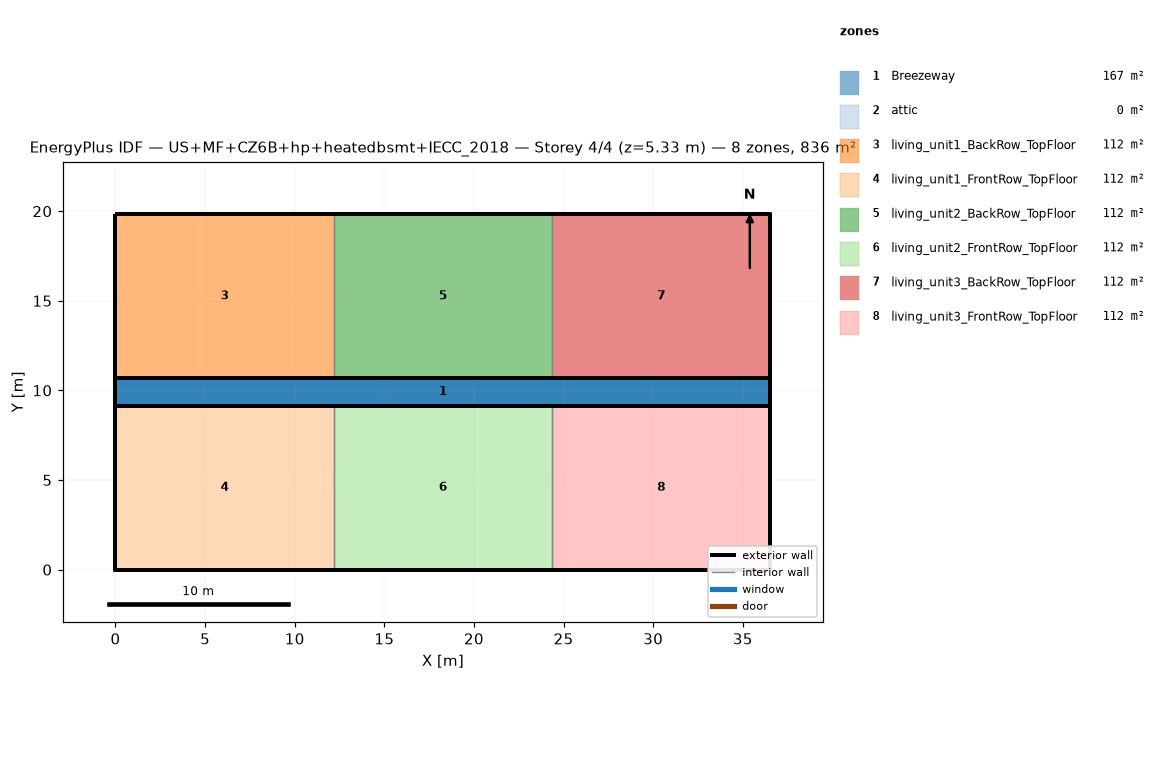
=== STOREY PLAN SPEC (per zone: floor XY polygon, exterior-wall plan segments, windows/doors) ===
zone 1: Breezeway  (167.0 m²)
  floor: (36.54, 9.16) (0.00, 9.16) (0.00, 10.68) (36.54, 10.68)
  floor: (36.54, 9.16) (0.00, 9.16) (0.00, 10.68) (36.54, 10.68)
  floor: (36.54, 9.16) (0.00, 9.16) (0.00, 10.68) (36.54, 10.68)
zone 2: attic  (0.0 m²)
  exterior wall: (36.54, 0.00) – (36.54, 19.84) – (36.54, 9.92)  [29.8 m]
  exterior wall: (0.00, 19.84) – (0.00, 0.00) – (0.00, 9.92)  [29.8 m]
zone 3: living_unit1_BackRow_TopFloor  (111.5 m²)
  floor: (12.18, 10.68) (0.00, 10.68) (0.00, 19.84) (12.18, 19.84)
  exterior wall: (12.18, 19.84) – (0.00, 19.84)  [12.2 m]
  exterior wall: (0.00, 19.84) – (0.00, 10.68)  [9.2 m]
  exterior wall: (0.00, 10.68) – (12.18, 10.68)  [12.2 m]
  interior walls: 1
zone 4: living_unit1_FrontRow_TopFloor  (111.5 m²)
  floor: (12.18, 0.00) (0.00, 0.00) (0.00, 9.16) (12.18, 9.16)
  exterior wall: (0.00, 0.00) – (12.18, 0.00)  [12.2 m]
  exterior wall: (0.00, 9.16) – (0.00, 0.00)  [9.2 m]
  exterior wall: (12.18, 9.16) – (0.00, 9.16)  [12.2 m]
  interior walls: 1
zone 5: living_unit2_BackRow_TopFloor  (111.5 m²)
  floor: (24.36, 10.68) (12.18, 10.68) (12.18, 19.84) (24.36, 19.84)
  exterior wall: (12.18, 10.68) – (24.36, 10.68)  [12.2 m]
  exterior wall: (24.36, 19.84) – (12.18, 19.84)  [12.2 m]
  interior walls: 2
zone 6: living_unit2_FrontRow_TopFloor  (111.5 m²)
  floor: (24.36, 0.00) (12.18, 0.00) (12.18, 9.16) (24.36, 9.16)
  exterior wall: (12.18, 0.00) – (24.36, 0.00)  [12.2 m]
  exterior wall: (24.36, 9.16) – (12.18, 9.16)  [12.2 m]
  interior walls: 2
zone 7: living_unit3_BackRow_TopFloor  (111.5 m²)
  floor: (36.54, 10.68) (24.36, 10.68) (24.36, 19.84) (36.54, 19.84)
  exterior wall: (36.54, 10.68) – (36.54, 19.84)  [9.2 m]
  exterior wall: (36.54, 19.84) – (24.36, 19.84)  [12.2 m]
  exterior wall: (24.36, 10.68) – (36.54, 10.68)  [12.2 m]
  interior walls: 1
zone 8: living_unit3_FrontRow_TopFloor  (111.5 m²)
  floor: (36.54, 0.00) (24.36, 0.00) (24.36, 9.16) (36.54, 9.16)
  exterior wall: (24.36, 0.00) – (36.54, 0.00)  [12.2 m]
  exterior wall: (36.54, 0.00) – (36.54, 9.16)  [9.2 m]
  exterior wall: (36.54, 9.16) – (24.36, 9.16)  [12.2 m]
  interior walls: 1

=== DERIVED (storey summary) ===
Building: US+MF+CZ6B+hp+heatedbsmt+IECC_2018
Storey: 4 of 4  (floor level z = 5.33 m)
Storey gross floor area: 836.2 m²
Zones on this storey: 8
  - Breezeway: floor 167.0 m²
  - attic: floor 0.0 m²; exterior wall 59.5 m (81.9 m²); WWR 0.0%
  - living_unit1_BackRow_TopFloor: floor 111.5 m²; exterior wall 33.5 m (86.9 m²); WWR 0.0%
  - living_unit1_FrontRow_TopFloor: floor 111.5 m²; exterior wall 33.5 m (86.9 m²); WWR 0.0%
  - living_unit2_BackRow_TopFloor: floor 111.5 m²; exterior wall 24.4 m (63.1 m²); WWR 0.0%
  - living_unit2_FrontRow_TopFloor: floor 111.5 m²; exterior wall 24.4 m (63.1 m²); WWR 0.0%
  - living_unit3_BackRow_TopFloor: floor 111.5 m²; exterior wall 33.5 m (86.9 m²); WWR 0.0%
  - living_unit3_FrontRow_TopFloor: floor 111.5 m²; exterior wall 33.5 m (86.9 m²); WWR 0.0%
Zone adjacency (shared interzone walls):
  - living_unit1_BackRow_TopFloor ↔ living_unit2_BackRow_TopFloor
  - living_unit1_FrontRow_TopFloor ↔ living_unit2_FrontRow_TopFloor
  - living_unit2_BackRow_TopFloor ↔ living_unit3_BackRow_TopFloor
  - living_unit2_FrontRow_TopFloor ↔ living_unit3_FrontRow_TopFloor